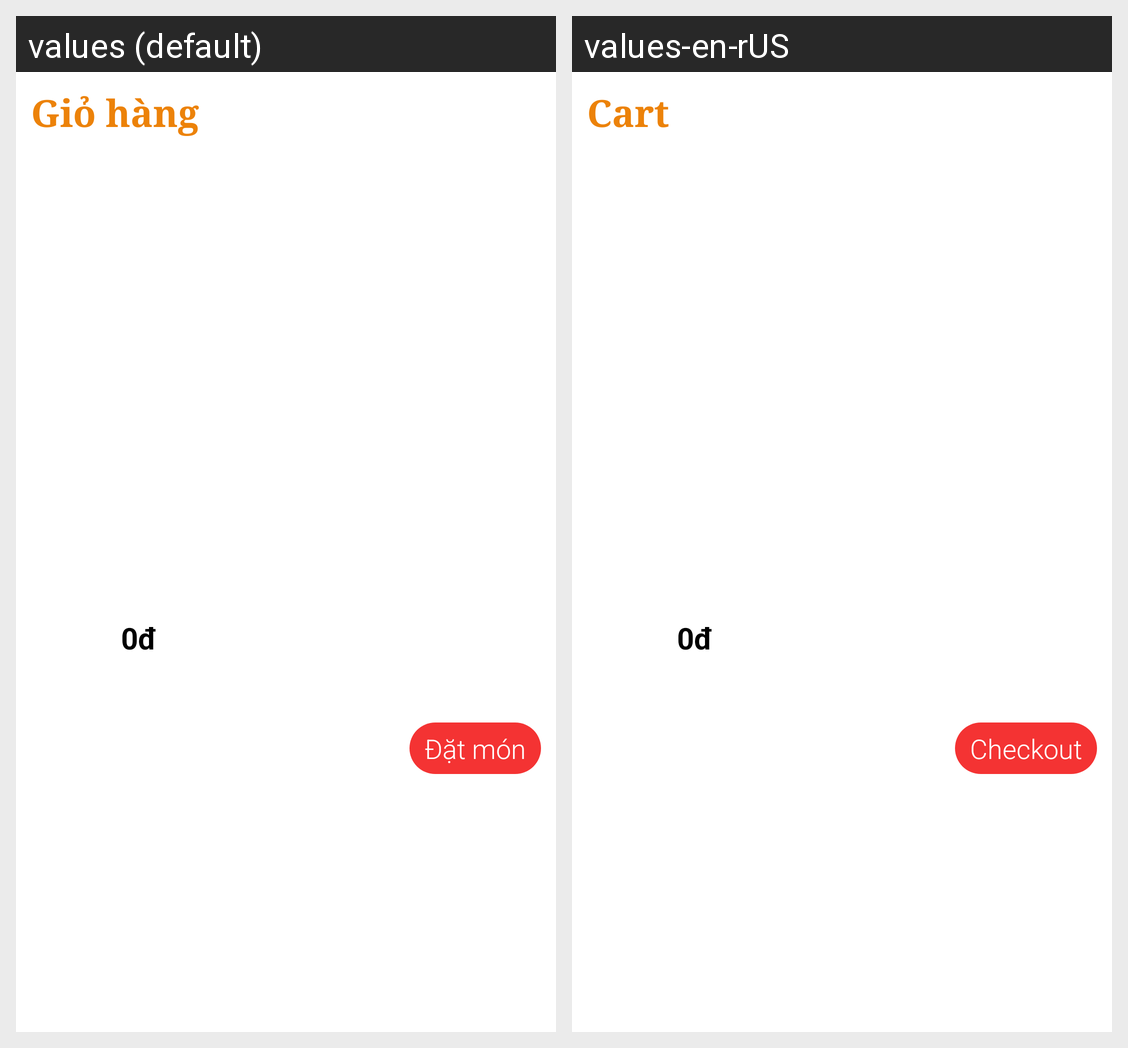

Here is an Android app screen in its default locale and in the app's own translations. Write out the translated-string differences for the strings that appear on this screen.
Android screen res/layout/cart_dialog.xml rendered under 2 locales, left to right: values (default), values-en-rUS. Device: Nexus 5 (rendered at 1080×1920; each locale shown at half size, 540×960, under a caption strip naming it); theme AppTheme.
Strings drawn on this screen, with the default value and each locale's value (text and hints the layout hard-codes, and strings that could not be matched under every locale, appear in the picture but are not listed):

cart
  values: Giỏ hàng
  values-en-rUS: Cart

checkout
  values: Đặt món
  values-en-rUS: Checkout
